Run: headless pygame with SDL's dummy video driver; simulated clock (each Clock.tick advances the game by its frame time, no real sleeping); random seed 0; keys injected as events and as key.get_pressed() state; no mouse input.
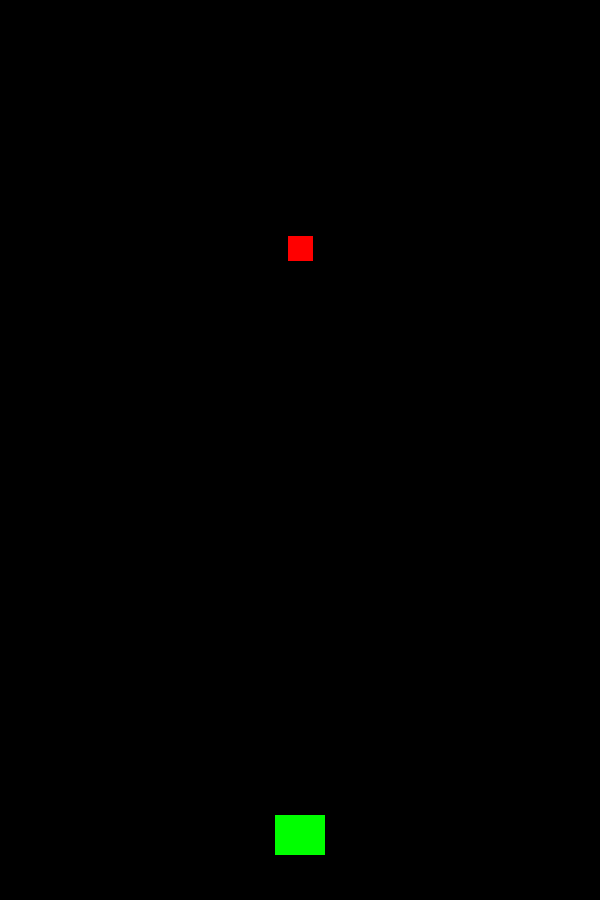
Frame 1 of 4 · flips 1–60 · no input
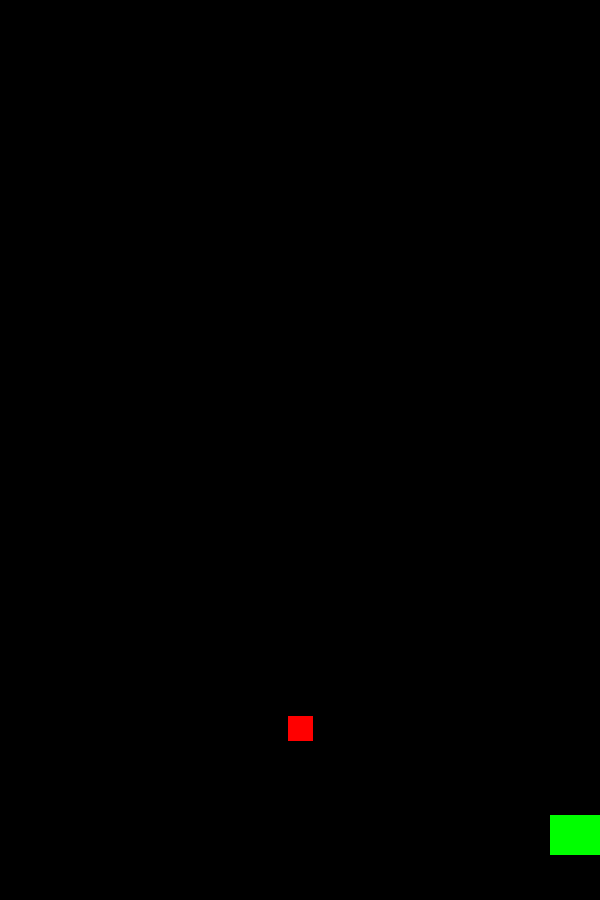
Frame 2 of 4 · flips 61–180 · tapped SPACE, RETURN · held RIGHT (→), D
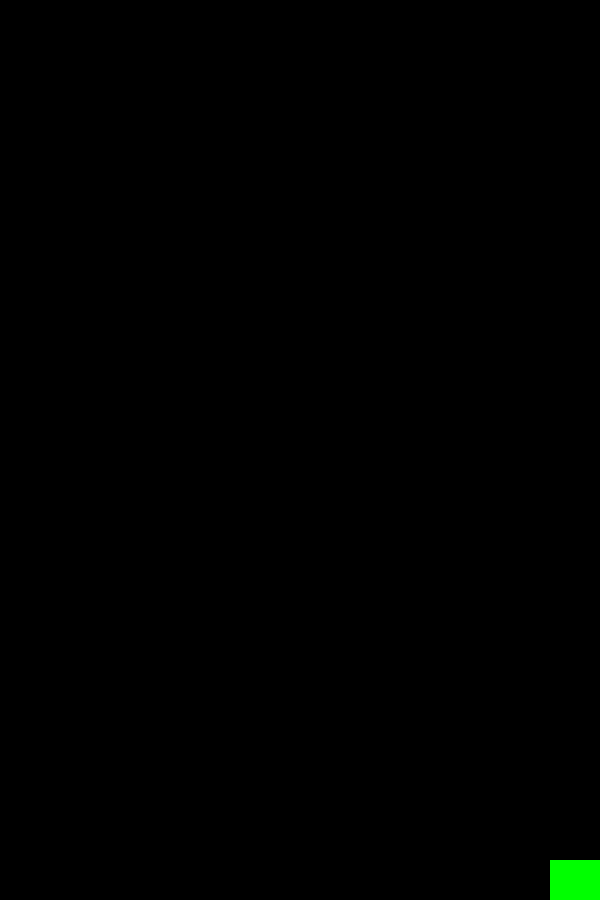
Frame 3 of 4 · flips 181–300 · held DOWN (↓), S
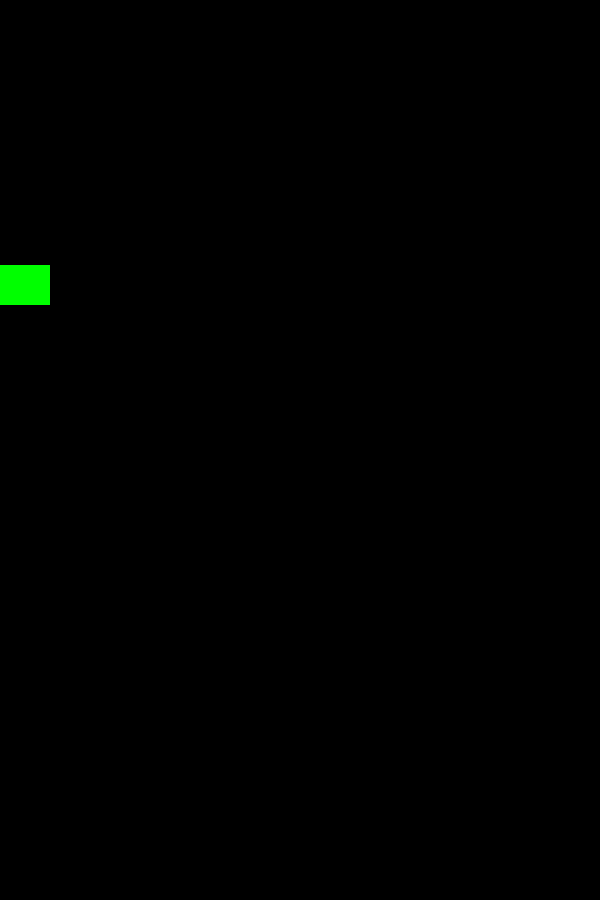
Frame 4 of 4 · flips 301–420 · held LEFT (←), A, UP (↑), W

The pygame program that drew these frames:

# SHMUP GAME BRADY NOKES

# IMPORTS
import pygame as pg
import random as r
import math as m
from os import *

# Game object classes---------------------------
class Player(pg.sprite.Sprite):
    def __init__(self):
        super(Player, self).__init__()
        self.image = pg.Surface((50,40))
        self.image.fill(GREEN)
        self.rect = self.image.get_rect()
        self.rect.centerx = WIDTH/2
        self.rect.bottom = (HEIGHT-(HEIGHT*.05))
        self.speedx = 0
        self.speedy = 0

    def toggle_pressed(self):
        self.key_pressed = False

    def update(self):
        self.rect.x += self.speedx
        self.rect.y += self.speedy
        # Basic Movement
        self.speedx = 0
        self.speedy = 0
        keystate = pg.key.get_pressed()
        if keystate[pg.K_LEFT] or keystate[pg.K_a]:
            self.speedx = -5
        if keystate[pg.K_RIGHT] or keystate[pg.K_d]:
            self.speedx = 5
        if keystate[pg.K_DOWN] or keystate[pg.K_s]:
            self.speedy = 5
        if keystate[pg.K_UP] or keystate[pg.K_w]:
            self.speedy = -5
        if keystate[pg.K_KP5]:
            self.rect.center = (WIDTH/2,HEIGHT/2)

        # BIND PLAYER TO SCREEN
        if self.rect.left <= 0:
            self.rect.left = 0
        if self.rect.right >= WIDTH:
            self.rect.right = WIDTH
        if self.rect.top <= 0:
            self.rect.top = 0
        if self.rect.bottom >= HEIGHT:
            self.rect.bottom = HEIGHT



class NPC(pg.sprite.Sprite):
    def __init__(self):
        super(NPC, self).__init__()
        self.image = pg.Surface((25,25))
        self.image.fill(RED)
        self.rect = self.image.get_rect()
        self.rect.centerx = WIDTH/2
        self.rect.top = (0)
        self.speedx = 0
        self.speedy = 0
    def update(self):
        self.rect.y += self.speedy
        self.rect.x += self.speedx
        self.speedy = 3.75


        
#-----------------------------------------------


# GAME CONSTANTS---------------------------------
title = "Shmup"
WIDTH = 600
HEIGHT = 900
FPS = 60

BLACK = (0,0,0)
WHITE = (255,255,255)
RED = (255,0,0)
GREEN = (0,255,0)
BLUE = (0,0,255)




# GAME SETUP------------------------------------
pg.init()
pg.mixer.init()

screen = pg.display.set_mode((WIDTH,HEIGHT))
pg.display.set_caption(title)
clock = pg.time.Clock()
#-----------------------------------------------
# Load Images
pass
#-----------------------------------------------

#-----------------------------------------------
# Create Sprite Groups
all_sprites = pg.sprite.Group()
players_group = pg.sprite.Group()
npc_group = pg.sprite.Group()
#-----------------------------------------------
# Create Game Objects
player = Player()
npc = NPC()
#-----------------------------------------------
#-----------------------------------------------
# Add Objects to Sprite Groups
players_group.add(player)
npc_group.add(npc)


for i in players_group:
    all_sprites.add(i)
for i in npc_group:
    all_sprites.add(i)

# GAME LOOP-------------------------------------

# Game Update Variables
playing = True
score = 0
level = 1
diff = 0
#-----------------------------------------------
# Play Loop
while playing:

    # TIMING
    clock.tick(FPS)
    #-------------------------------------------

    # GET INPUT
    # Quiting the game when we hit x or hits escape
    for event in pg.event.get():
        if event.type == pg.QUIT:
            playing = False

        if event.type == pg.KEYDOWN:
            if event.key == pg.K_ESCAPE:
                playing = False

    #-------------------------------------------
    # UPDATE
    all_sprites.update()
    #-------------------------------------------

    # RENDER
    screen.fill(BLACK)
    all_sprites.draw(screen)


    pg.display.flip()
    #-------------------------------------------

    #-------------------------------------------

pg.QUIT
